Run: headless pygame with SDL's dummy video driver; simulated clock (each Clock.tick advances the game by its frame time, no real sleeping); random seed 0; keys injected as events and as key.get_pressed() state; no mouse input.
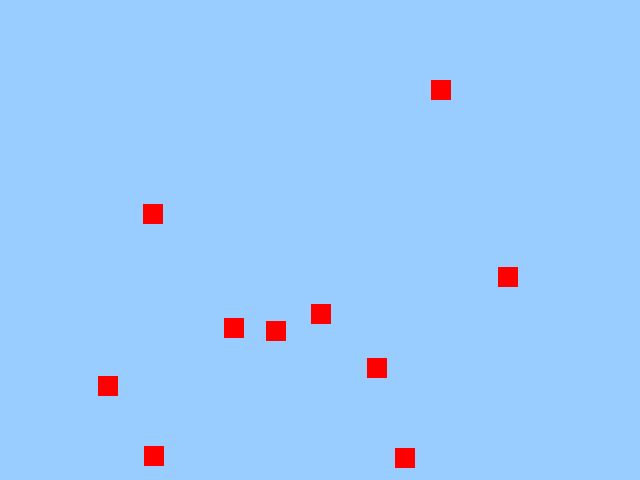
Frame 1 of 4 · flips 1–60 · no input
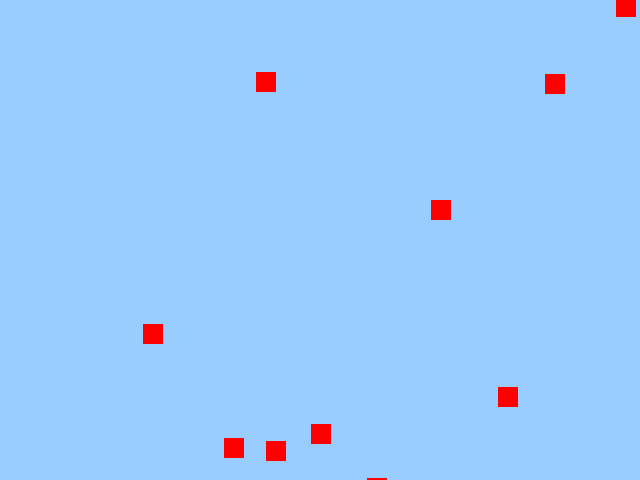
Frame 2 of 4 · flips 61–180 · tapped SPACE, RETURN · held RIGHT (→), D
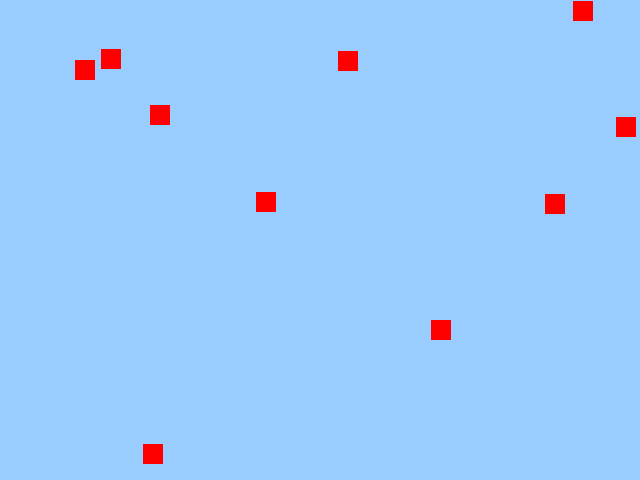
Frame 3 of 4 · flips 181–300 · held DOWN (↓), S
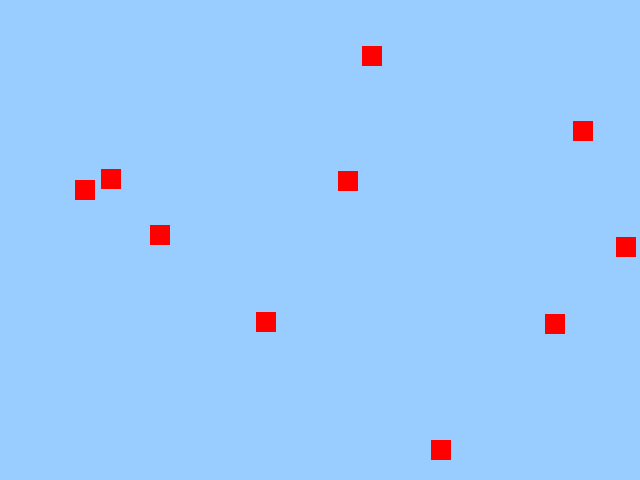
Frame 4 of 4 · flips 301–420 · held LEFT (←), A, UP (↑), W

The pygame program that drew these frames:

import pygame, sys, random

pygame.init()

# värvid
red = [255, 0, 0]
green = [0, 255, 0]
blue = [0, 0, 255]
pink = [255, 153, 255]
lGreen = [153, 255, 153]
lBlue = [153, 204, 255]

# ekraani seaded
screenX = 640
screenY = 480
screen = pygame.display.set_mode([screenX, screenY])
pygame.display.set_caption("Animeerimine")
screen.fill(lBlue)
clock = pygame.time.Clock()

# kiirus ja asukoht
posX, posY = 0, 0
speedX, speedY = 3, 3

# koordinaatide loomine ja lisamine massiivi
coords = []
for i in range(10):
    posX = random.randint(1, screenX)
    posY = random.randint(1, screenY)
    coords.append([posX, posY])

gameover = False
while not gameover:
    # fps
    clock.tick(120)

    # mängu sulgemine ristist
    for event in pygame.event.get():
        if event.type == pygame.QUIT:  # Kui on akna sulgemine
            gameover = True  # Seadistame mängu lõppemise
            pygame.quit()  # Lõpetame Pygame
            sys.exit()  # Sulgeme programmi

    # loendist koordinaadid
    for i in range(len(coords)):
        pygame.draw.rect(screen, red, [coords[i][0], coords[i][1], 20, 20])
        coords[i][1] += 1
        # kui jõuab alla, siis muudame ruduu alguspunkti
        if coords[i][1] > screenY:
            coords[i][1] = random.randint(-40, -10)
            coords[i][0] = random.randint(0, screenX)

    pygame.display.flip()
    screen.fill(lBlue)
pygame.quit()
